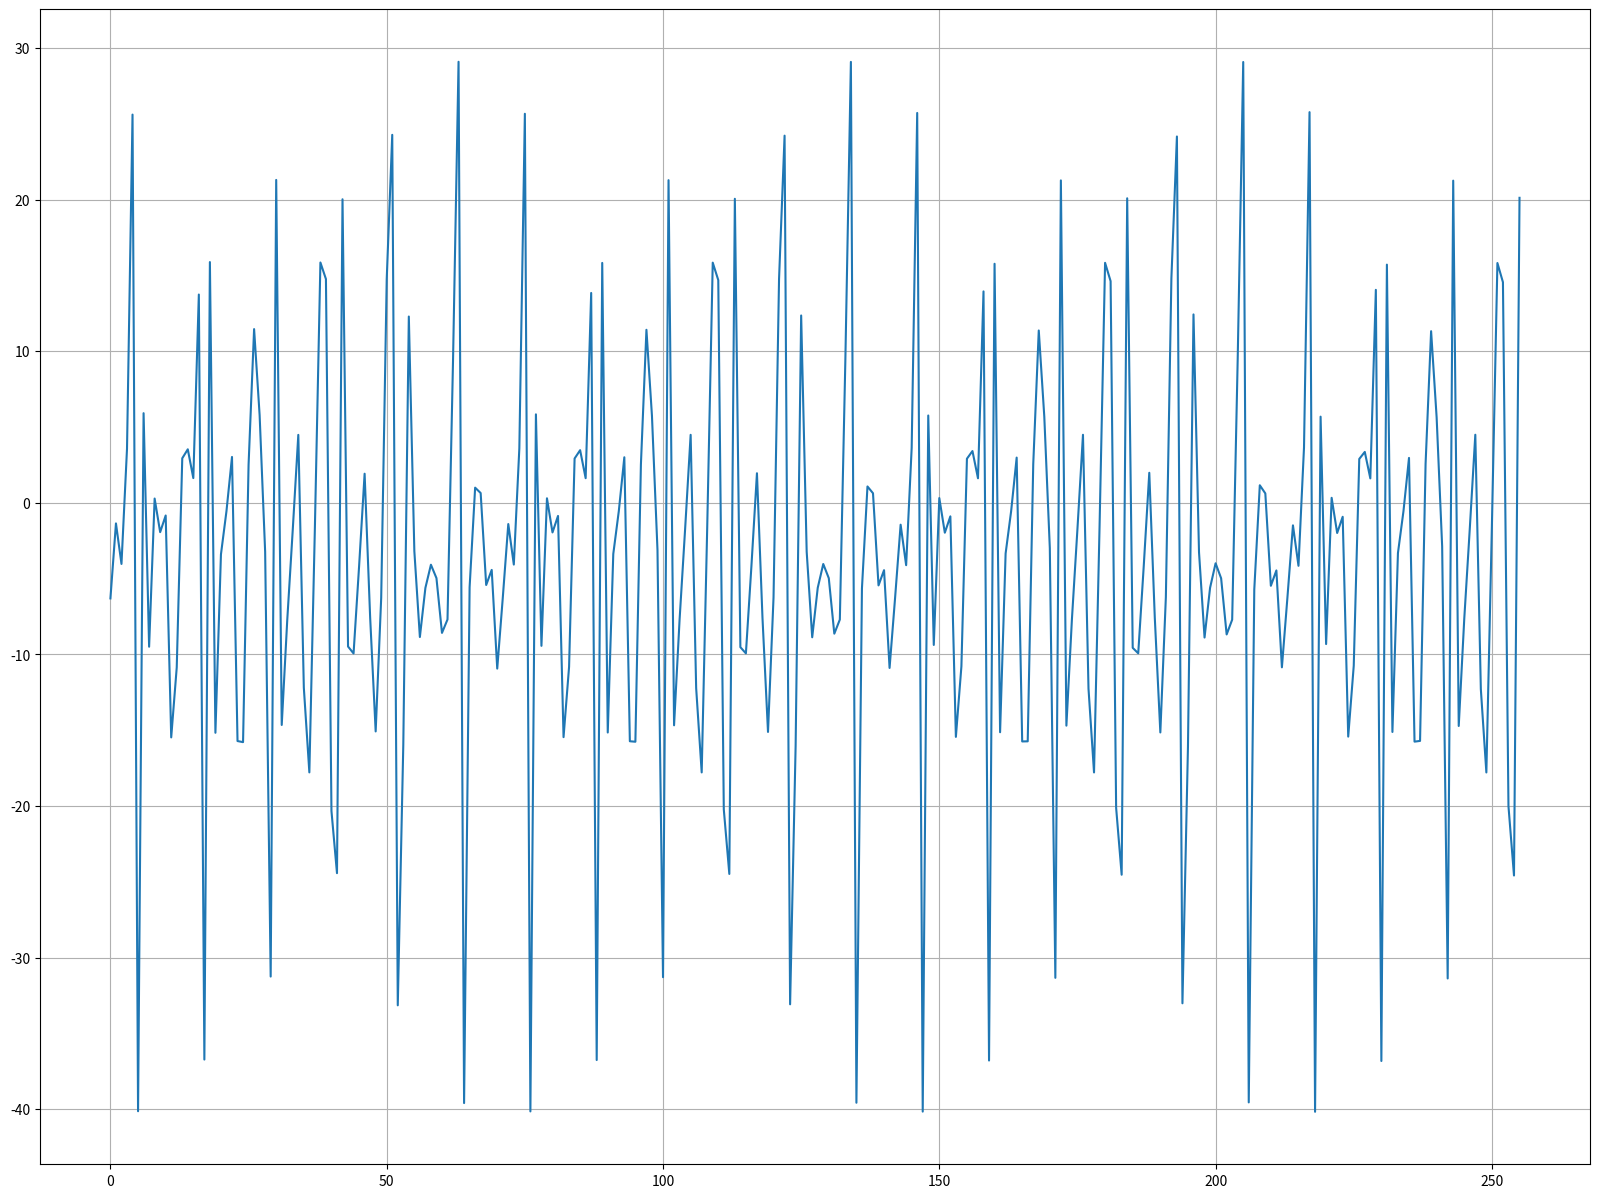
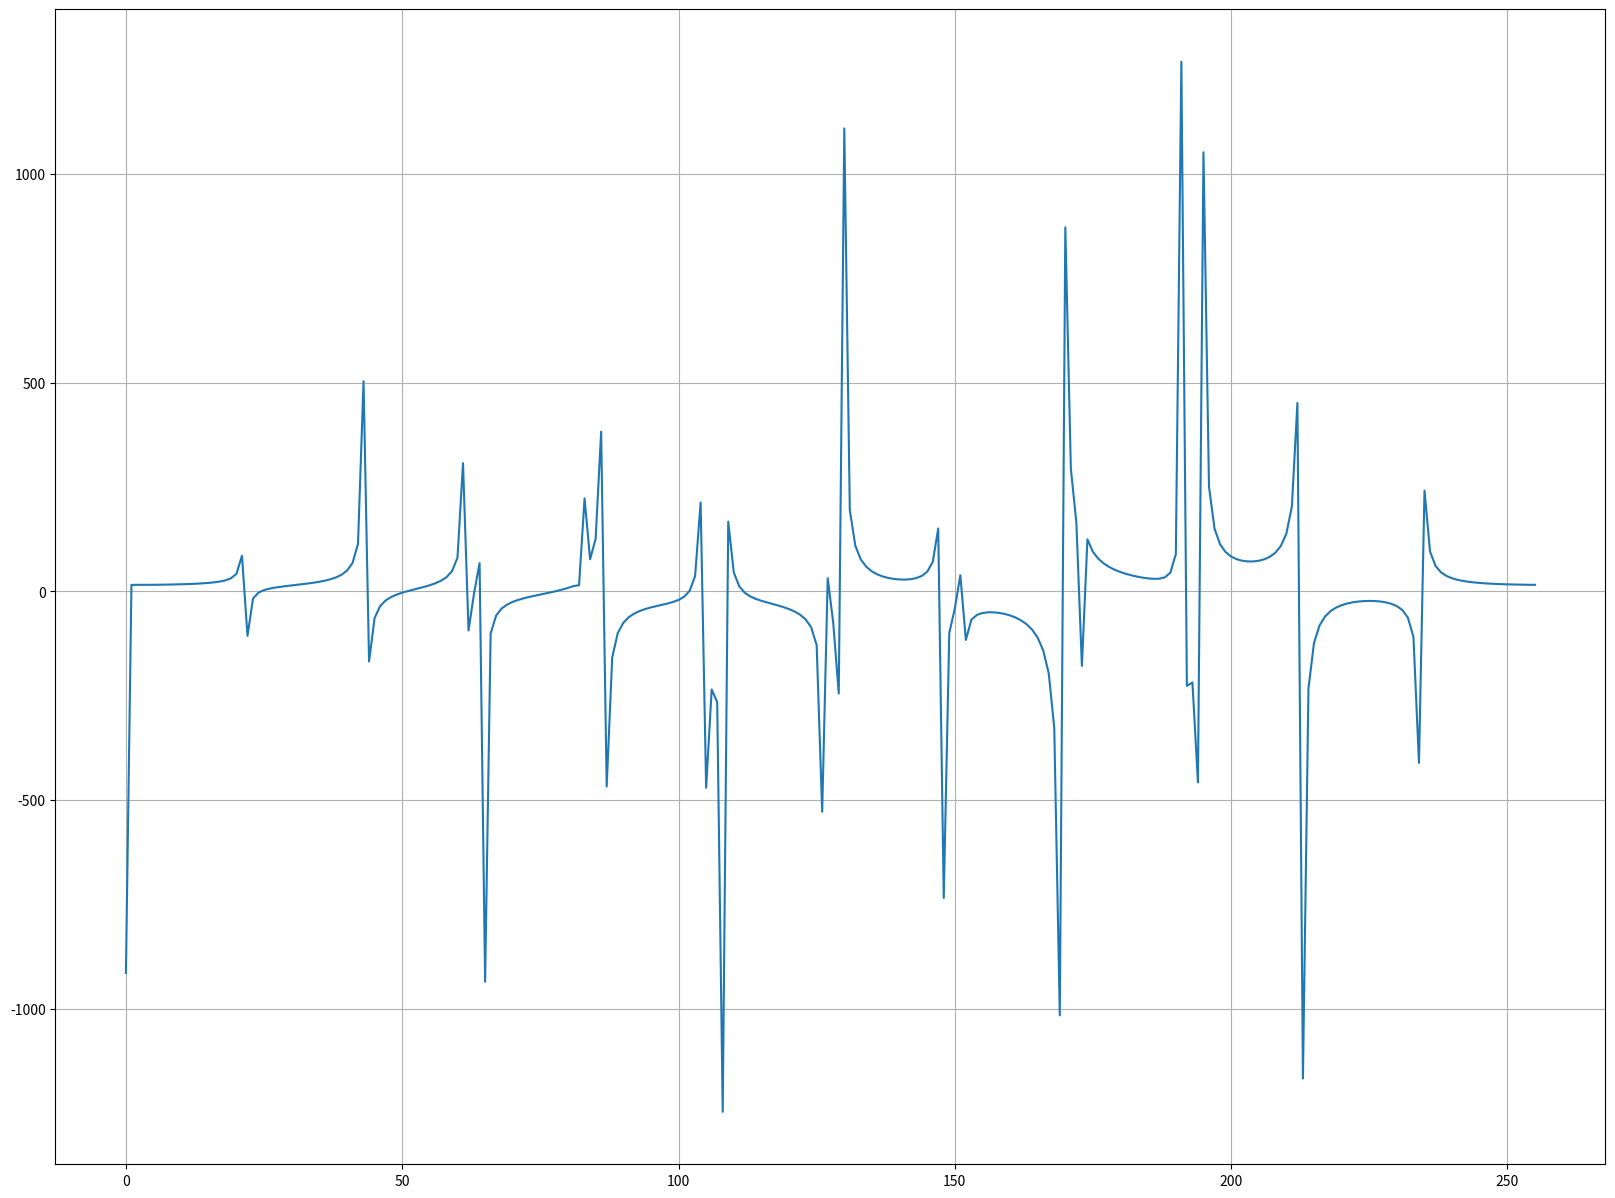
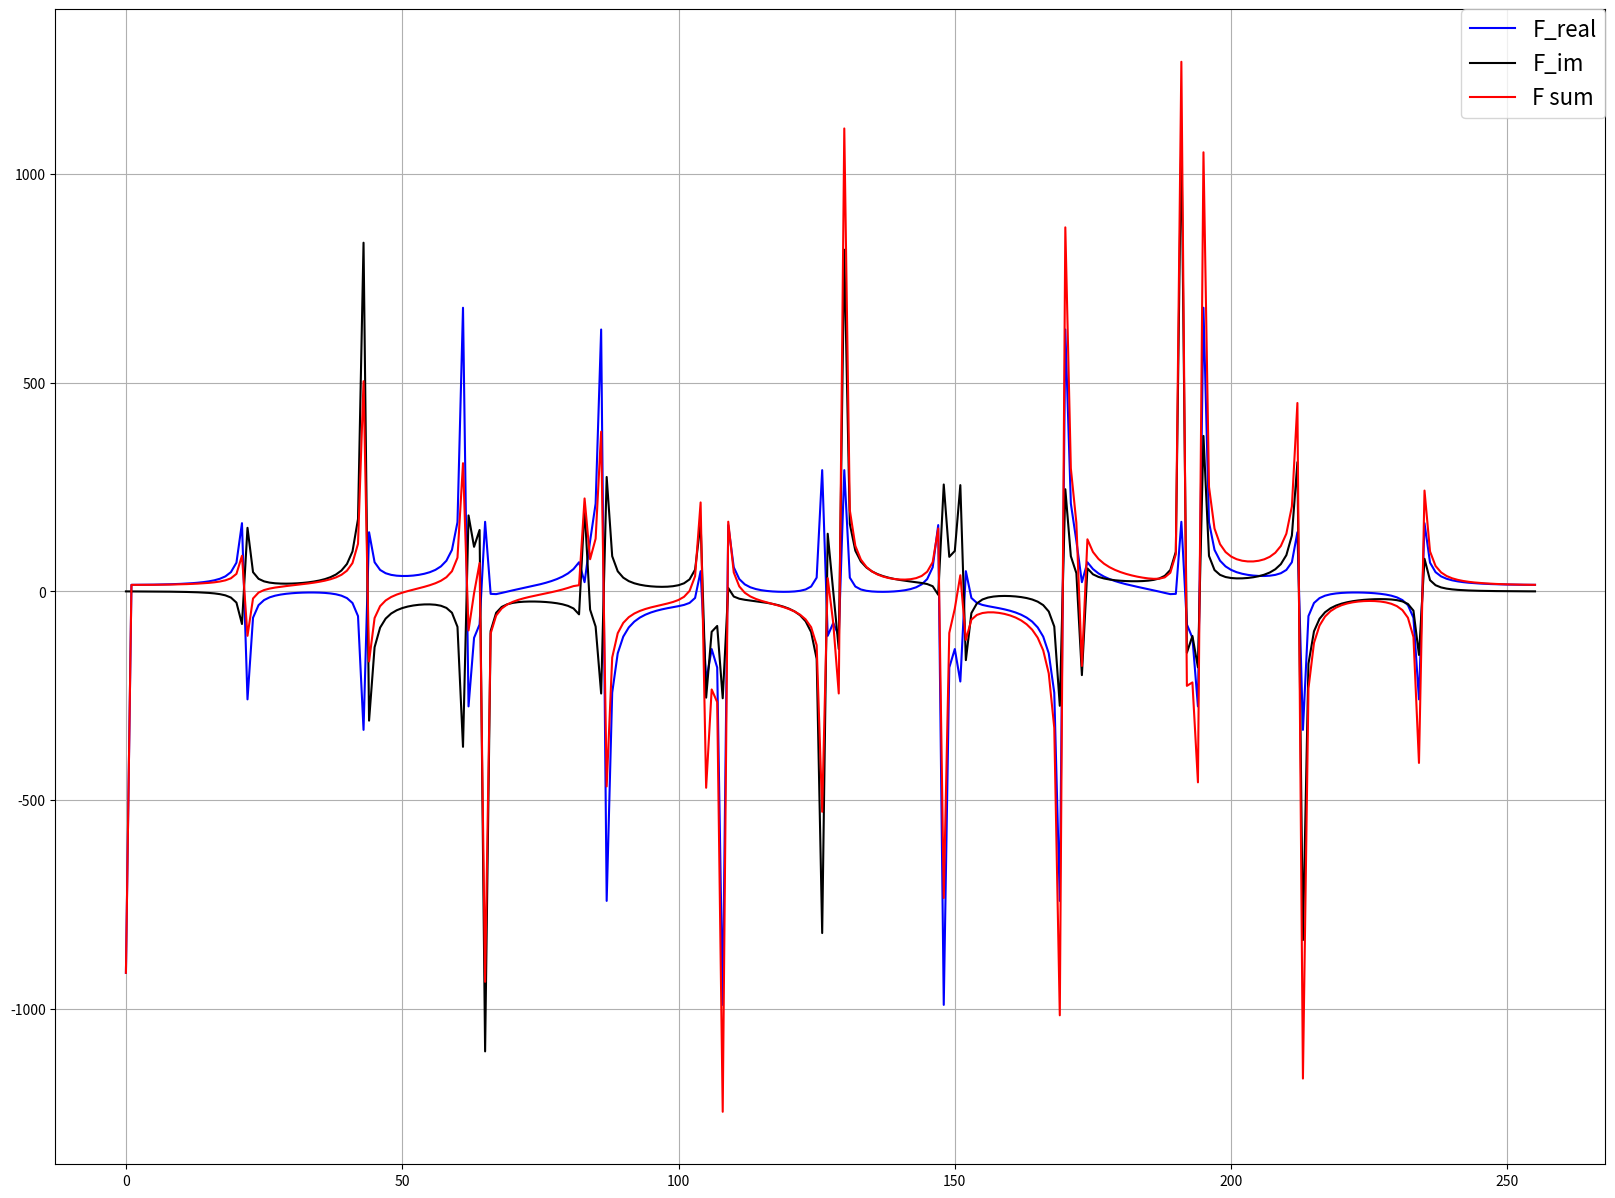

Here is the Python script that generated these plots, in order:
import numpy as np
import random
from math import sin, cos, pi
import matplotlib.pyplot as plt

n = 10   # number of harmonics
w = 900  # the highest frequency
N = 256  # number of signals
number = w/(n - 1)  # the difference between harmonics

# frequency generation
W = lambda n, w: w - n * number
w_values = [W(n, w) for n in range(n)]
x = np.zeros(N)

def plot(function):
    plt.figure(figsize=(20, 15))
    plt.plot(function)
    plt.grid(True)
    plt.show()

#generating random signal
random.seed(42)
for j in range(n):
    amplitude = random.choice([i for i in range(-10, 10) if i != 0])
    phi = random.randint(-360, 360)
    for t in range(N):
        x[t] += amplitude * sin(w_values[j] * t + phi)

plot(x)

F = np.zeros(N)
F_real = np.zeros(N)
F_im = np.zeros(N)

for p in range(N):
    for k in range(N):
        F_real[p] += x[k] * cos(2*pi/N * p * k)
        F_im[p] += x[k] * sin(2*pi/N * p * k)
for i in range(N):
    F[i] += F_real[i] + F_im[i]

plot(F)

def multi_plot(y1, y2, y3):
    plt.figure(figsize=(20, 15))
    plt.plot(y1, 'b', label="F_real")
    plt.plot(y2, 'k', label="F_im")
    plt.plot(y3, 'r', label="F sum")
    plt.grid(True)
    plt.legend(prop={'size': 16}, loc='upper right', borderaxespad=0.)
    plt.show()

multi_plot(F_real, F_im, F)
